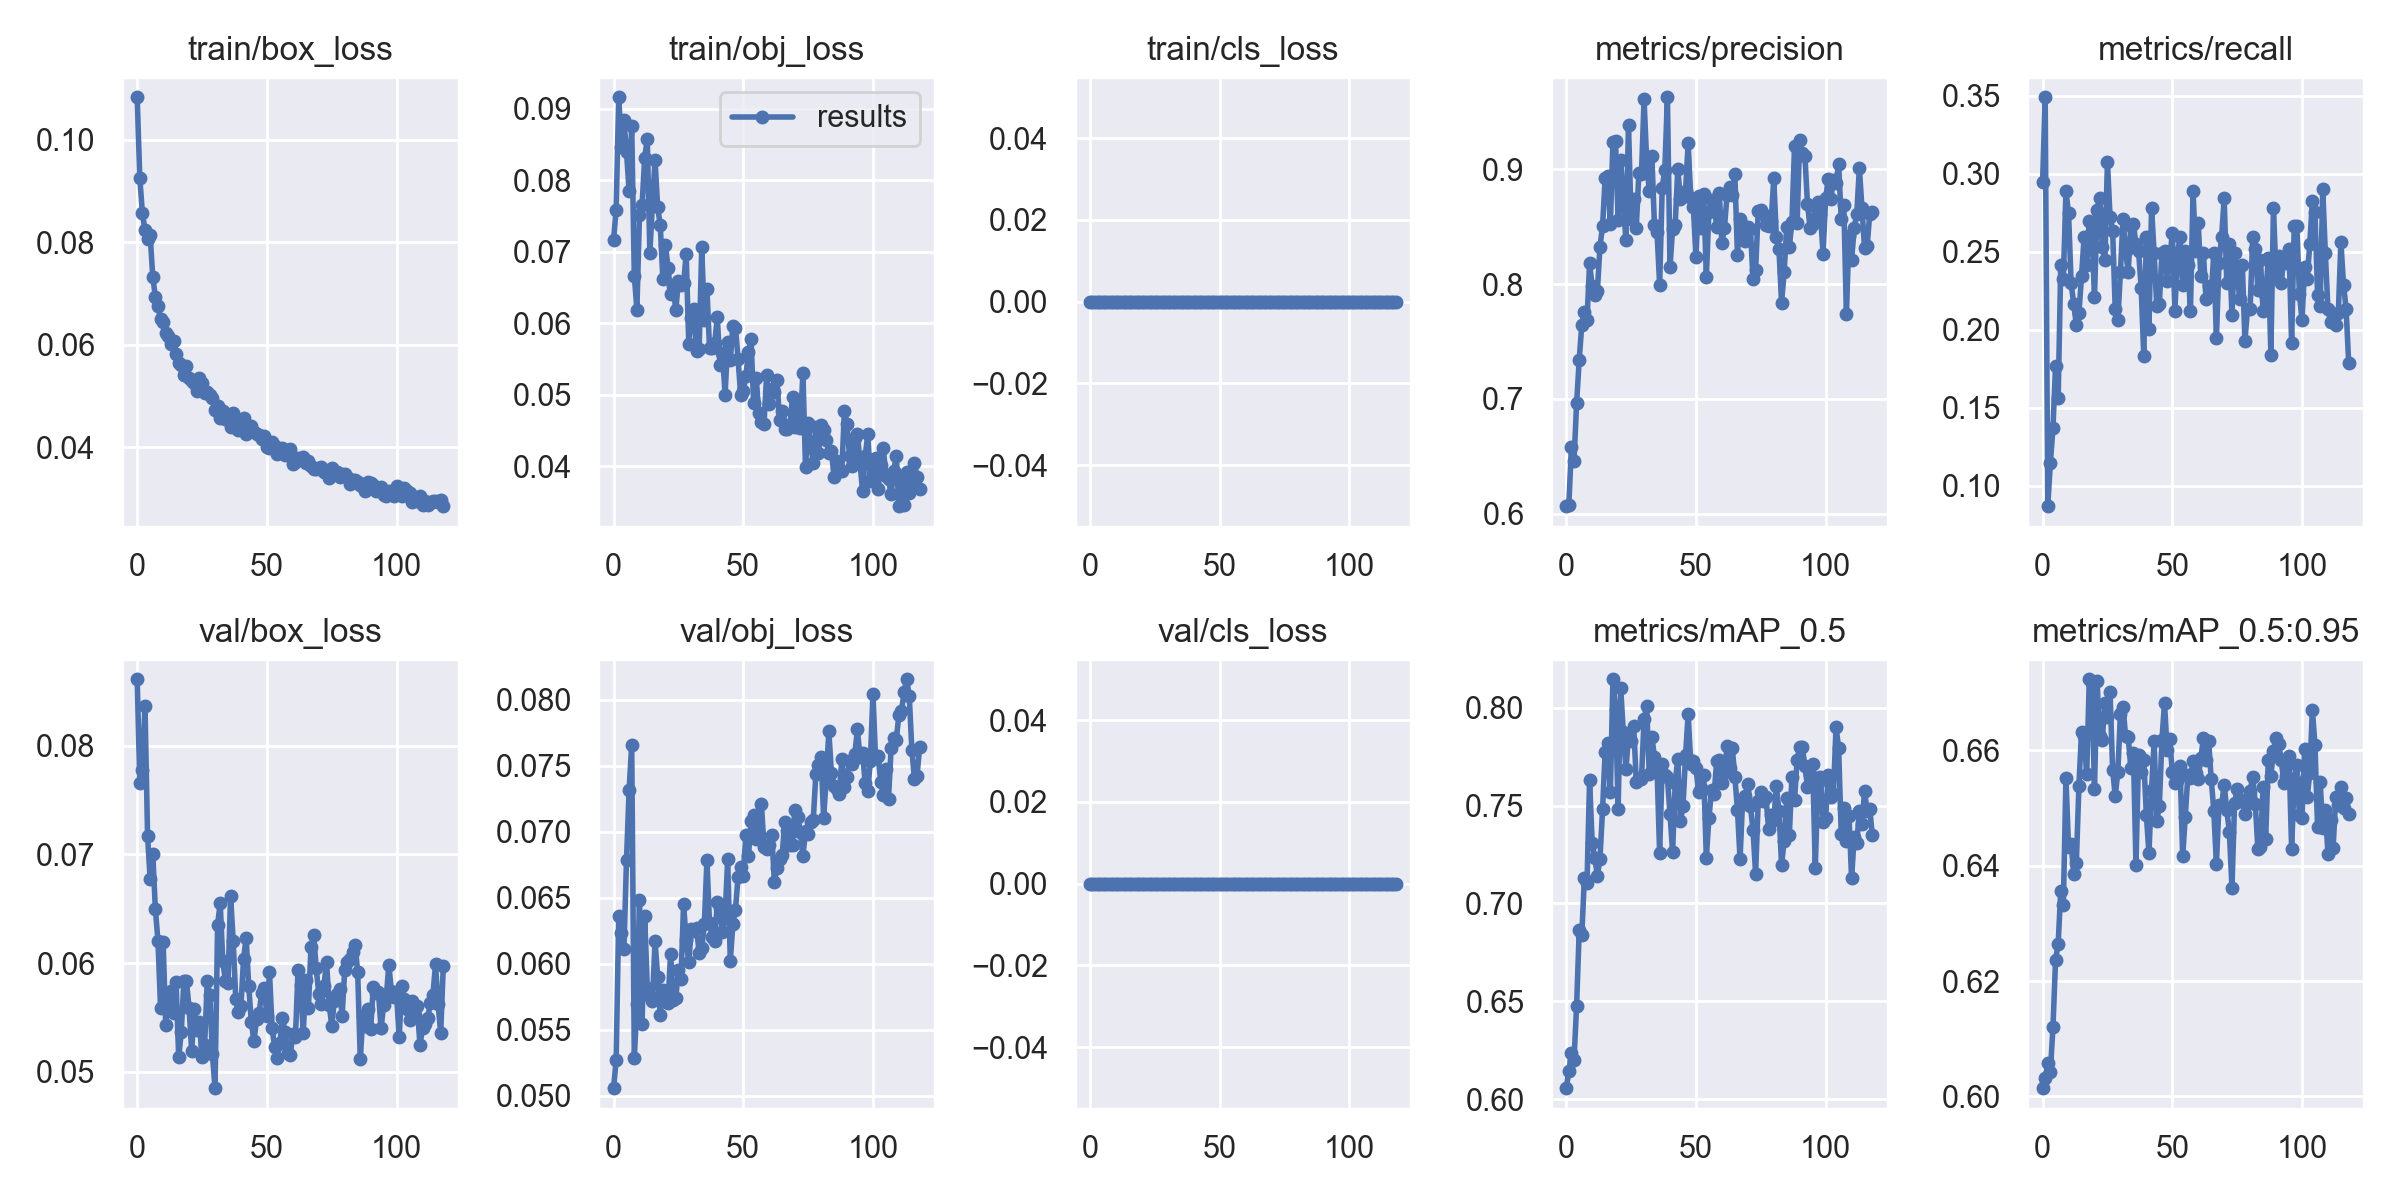

The file beside this chart, header and first rows:
epoch, train/box_loss, train/obj_loss, train/cls_loss, metrics/precision, metrics/recall, metrics/mAP_0.5, metrics/mAP_0.5:0.95, val/box_loss, val/obj_loss, val/cls_loss, x/lr0, x/lr1, x/lr2
0, 0.1083, 0.07161, 0, 0.6067, 0.2945, 0.6056, 0.6014, 0.08611, 0.05059, 0, 0.0838, 0.0018, 0.0018
1, 0.09252, 0.07584, 0, 0.6079, 0.349, 0.6143, 0.6031, 0.07655, 0.05268, 0, 0.06669, 0.003693, 0.003693
2, 0.08573, 0.09157, 0, 0.6584, 0.08689, 0.6235, 0.6058, 0.07776, 0.0636, 0, 0.04958, 0.005578, 0.005578
3, 0.08239, 0.08467, 0, 0.646, 0.1149, 0.6201, 0.6042, 0.08367, 0.06236, 0, 0.03245, 0.007455, 0.007455
4, 0.08067, 0.08836, 0, 0.6964, 0.137, 0.6478, 0.612, 0.07172, 0.06109, 0, 0.01533, 0.009326, 0.009326
5, 0.08134, 0.08392, 0, 0.734, 0.1767, 0.6864, 0.6237, 0.06769, 0.06789, 0, 0.009901, 0.009901, 0.009901
6, 0.07328, 0.07845, 0, 0.7647, 0.1561, 0.6839, 0.6265, 0.07008, 0.07315, 0, 0.009901, 0.009901, 0.009901
7, 0.06936, 0.08756, 0, 0.7759, 0.2415, 0.7132, 0.6356, 0.06497, 0.07659, 0, 0.009881, 0.009881, 0.009881
8, 0.06751, 0.06663, 0, 0.769, 0.2327, 0.7102, 0.6332, 0.06207, 0.05284, 0, 0.009861, 0.009861, 0.009861
9, 0.06497, 0.06188, 0, 0.8179, 0.2887, 0.763, 0.6552, 0.05591, 0.05695, 0, 0.009842, 0.009842, 0.009842
10, 0.06452, 0.07517, 0, 0.798, 0.275, 0.7308, 0.6433, 0.06194, 0.06486, 0, 0.009822, 0.009822, 0.009822
11, 0.06226, 0.07648, 0, 0.7908, 0.2298, 0.7233, 0.6438, 0.05429, 0.05546, 0, 0.009802, 0.009802, 0.009802
12, 0.06174, 0.08314, 0, 0.7938, 0.2165, 0.7142, 0.6386, 0.05655, 0.06361, 0, 0.009782, 0.009782, 0.009782
13, 0.06022, 0.08573, 0, 0.8326, 0.2032, 0.7229, 0.6404, 0.05746, 0.0582, 0, 0.009762, 0.009762, 0.009762
14, 0.0607, 0.06978, 0, 0.8501, 0.2106, 0.748, 0.6539, 0.05544, 0.05758, 0, 0.009743, 0.009743, 0.009743
15, 0.05821, 0.0767, 0, 0.8925, 0.2342, 0.7775, 0.6633, 0.05822, 0.0572, 0, 0.009723, 0.009723, 0.009723
16, 0.05642, 0.08283, 0, 0.8936, 0.2592, 0.7821, 0.6624, 0.05135, 0.06169, 0, 0.009703, 0.009703, 0.009703
17, 0.05605, 0.07622, 0, 0.852, 0.2415, 0.7567, 0.6559, 0.05368, 0.05904, 0, 0.009683, 0.009683, 0.009683
18, 0.05411, 0.07376, 0, 0.9236, 0.2695, 0.8145, 0.6724, 0.05836, 0.05615, 0, 0.009663, 0.009663, 0.009663
19, 0.05589, 0.0662, 0, 0.9242, 0.2636, 0.7992, 0.6717, 0.05834, 0.05803, 0, 0.009644, 0.009644, 0.009644
20, 0.05353, 0.07093, 0, 0.856, 0.2209, 0.7484, 0.6533, 0.05587, 0.05768, 0, 0.009624, 0.009624, 0.009624
21, 0.05304, 0.06777, 0, 0.9082, 0.2769, 0.81, 0.672, 0.05192, 0.05707, 0, 0.009604, 0.009604, 0.009604
22, 0.05251, 0.06413, 0, 0.871, 0.2842, 0.7873, 0.6625, 0.05576, 0.06078, 0, 0.009584, 0.009584, 0.009584
23, 0.05099, 0.06516, 0, 0.8387, 0.2533, 0.7685, 0.6618, 0.05385, 0.05723, 0, 0.009564, 0.009564, 0.009564
24, 0.05353, 0.06183, 0, 0.9382, 0.2445, 0.7851, 0.6683, 0.05455, 0.05744, 0, 0.009545, 0.009545, 0.009545
25, 0.05254, 0.06582, 0, 0.8568, 0.3078, 0.7827, 0.6658, 0.05134, 0.05951, 0, 0.009525, 0.009525, 0.009525
26, 0.05068, 0.06533, 0, 0.8736, 0.2725, 0.7907, 0.6702, 0.05248, 0.05885, 0, 0.009505, 0.009505, 0.009505
27, 0.0508, 0.06555, 0, 0.849, 0.2636, 0.7622, 0.6566, 0.05834, 0.06454, 0, 0.009485, 0.009485, 0.009485
28, 0.05028, 0.06963, 0, 0.8966, 0.213, 0.7639, 0.6521, 0.05708, 0.06178, 0, 0.009465, 0.009465, 0.009465
29, 0.04958, 0.05713, 0, 0.8955, 0.2062, 0.7636, 0.6563, 0.0516, 0.06015, 0, 0.009446, 0.009446, 0.009446
30, 0.0473, 0.06067, 0, 0.9607, 0.2368, 0.7941, 0.6663, 0.0485, 0.06264, 0, 0.009426, 0.009426, 0.009426
31, 0.04808, 0.06196, 0, 0.9074, 0.271, 0.8007, 0.6676, 0.06355, 0.06245, 0, 0.009406, 0.009406, 0.009406
32, 0.04584, 0.05604, 0, 0.8809, 0.2504, 0.7662, 0.6625, 0.06552, 0.06272, 0, 0.009386, 0.009386, 0.009386
33, 0.04704, 0.05643, 0, 0.9117, 0.2371, 0.7852, 0.6623, 0.06017, 0.0608, 0, 0.009366, 0.009366, 0.009366
34, 0.04546, 0.07057, 0, 0.851, 0.2666, 0.7748, 0.657, 0.05836, 0.06117, 0, 0.009347, 0.009347, 0.009347
35, 0.04584, 0.06046, 0, 0.845, 0.268, 0.769, 0.6596, 0.05813, 0.06302, 0, 0.009327, 0.009327, 0.009327
36, 0.0439, 0.06482, 0, 0.7995, 0.2548, 0.7256, 0.6402, 0.06618, 0.06784, 0, 0.009307, 0.009307, 0.009307
37, 0.04674, 0.05651, 0, 0.8839, 0.2504, 0.771, 0.6593, 0.06206, 0.06307, 0, 0.009287, 0.009287, 0.009287
38, 0.04511, 0.05649, 0, 0.8994, 0.2268, 0.7656, 0.6562, 0.05669, 0.06206, 0, 0.009267, 0.009267, 0.009267
39, 0.04346, 0.05726, 0, 0.9625, 0.1834, 0.7644, 0.6584, 0.05546, 0.06169, 0, 0.009248, 0.009248, 0.009248
40, 0.04528, 0.0608, 0, 0.8146, 0.2592, 0.7455, 0.6488, 0.05607, 0.06469, 0, 0.009228, 0.009228, 0.009228
41, 0.04577, 0.05413, 0, 0.848, 0.2003, 0.7263, 0.6421, 0.06038, 0.06424, 0, 0.009208, 0.009208, 0.009208
42, 0.04261, 0.05577, 0, 0.8517, 0.2783, 0.7614, 0.6532, 0.06232, 0.06238, 0, 0.009188, 0.009188, 0.009188
43, 0.04352, 0.04997, 0, 0.9, 0.2489, 0.774, 0.6617, 0.05787, 0.06361, 0, 0.009168, 0.009168, 0.009168
44, 0.04412, 0.05731, 0, 0.8741, 0.2152, 0.7422, 0.6477, 0.05458, 0.06792, 0, 0.009149, 0.009149, 0.009149
45, 0.04302, 0.05479, 0, 0.8764, 0.2165, 0.7496, 0.6503, 0.05279, 0.06021, 0, 0.009129, 0.009129, 0.009129
46, 0.04254, 0.05963, 0, 0.8813, 0.2489, 0.7756, 0.6618, 0.05482, 0.06301, 0, 0.009109, 0.009109, 0.009109
47, 0.04252, 0.05936, 0, 0.9228, 0.2504, 0.797, 0.6683, 0.05541, 0.06411, 0, 0.009089, 0.009089, 0.009089
48, 0.04168, 0.05498, 0, 0.875, 0.2312, 0.7711, 0.66, 0.05728, 0.06658, 0, 0.009069, 0.009069, 0.009069
49, 0.0423, 0.04998, 0, 0.8671, 0.2445, 0.7729, 0.6621, 0.05773, 0.06729, 0, 0.00905, 0.00905, 0.00905
50, 0.04005, 0.05044, 0, 0.8232, 0.2621, 0.7694, 0.6562, 0.05514, 0.06668, 0, 0.00903, 0.00903, 0.00903
51, 0.03993, 0.05259, 0, 0.8764, 0.2121, 0.7568, 0.6544, 0.05916, 0.06975, 0, 0.00901, 0.00901, 0.00901
52, 0.04112, 0.05589, 0, 0.8485, 0.2489, 0.7591, 0.6547, 0.05403, 0.06812, 0, 0.00899, 0.00899, 0.00899
53, 0.04038, 0.05774, 0, 0.8786, 0.2592, 0.7654, 0.6572, 0.05227, 0.07081, 0, 0.00897, 0.00897, 0.00897
54, 0.03863, 0.04884, 0, 0.8058, 0.2286, 0.7233, 0.6417, 0.05128, 0.07125, 0, 0.008951, 0.008951, 0.008951
55, 0.03917, 0.05228, 0, 0.863, 0.2504, 0.7436, 0.6485, 0.05269, 0.06948, 0, 0.008931, 0.008931, 0.008931
56, 0.03994, 0.04744, 0, 0.8731, 0.2412, 0.758, 0.6557, 0.05494, 0.06979, 0, 0.008911, 0.008911, 0.008911
57, 0.03861, 0.04619, 0, 0.8694, 0.2121, 0.7558, 0.6552, 0.05366, 0.07212, 0, 0.008891, 0.008891, 0.008891
58, 0.03868, 0.04588, 0, 0.8492, 0.2887, 0.7726, 0.6583, 0.05176, 0.06882, 0, 0.008871, 0.008871, 0.008871
59, 0.0398, 0.0527, 0, 0.8791, 0.2504, 0.7732, 0.6561, 0.05153, 0.06871, 0, 0.008852, 0.008852, 0.008852
... 59 more rows
